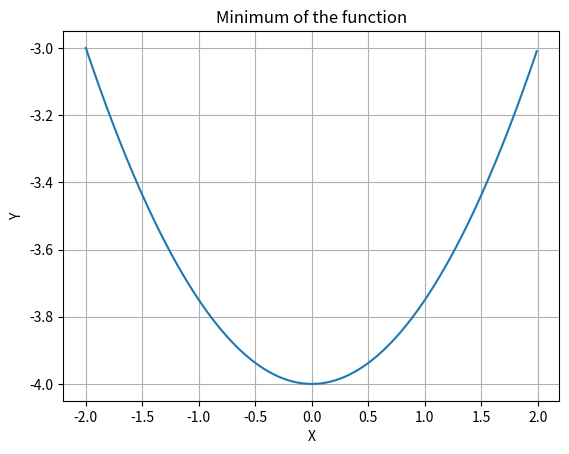

The matplotlib source for this figure:
#!/usr/bin/env python
# coding: utf-8

# In[1]:


import numpy as np
import matplotlib.pyplot as plt
from scipy.optimize import minimize 
 
def func(x):
    x = (x/2)**2 - 4
    return x
 
x = np.arange(-2, 2, 0.01)
y = func(x)

plt.title("Minimum of the function")
plt.plot(x, y)
plt.xlabel("X")
plt.ylabel("Y")
plt.grid()
plt.show()  
 
x0 = -1
result = minimize(func,  x0, method="nelder-mead")
print(result)


# In[ ]:




